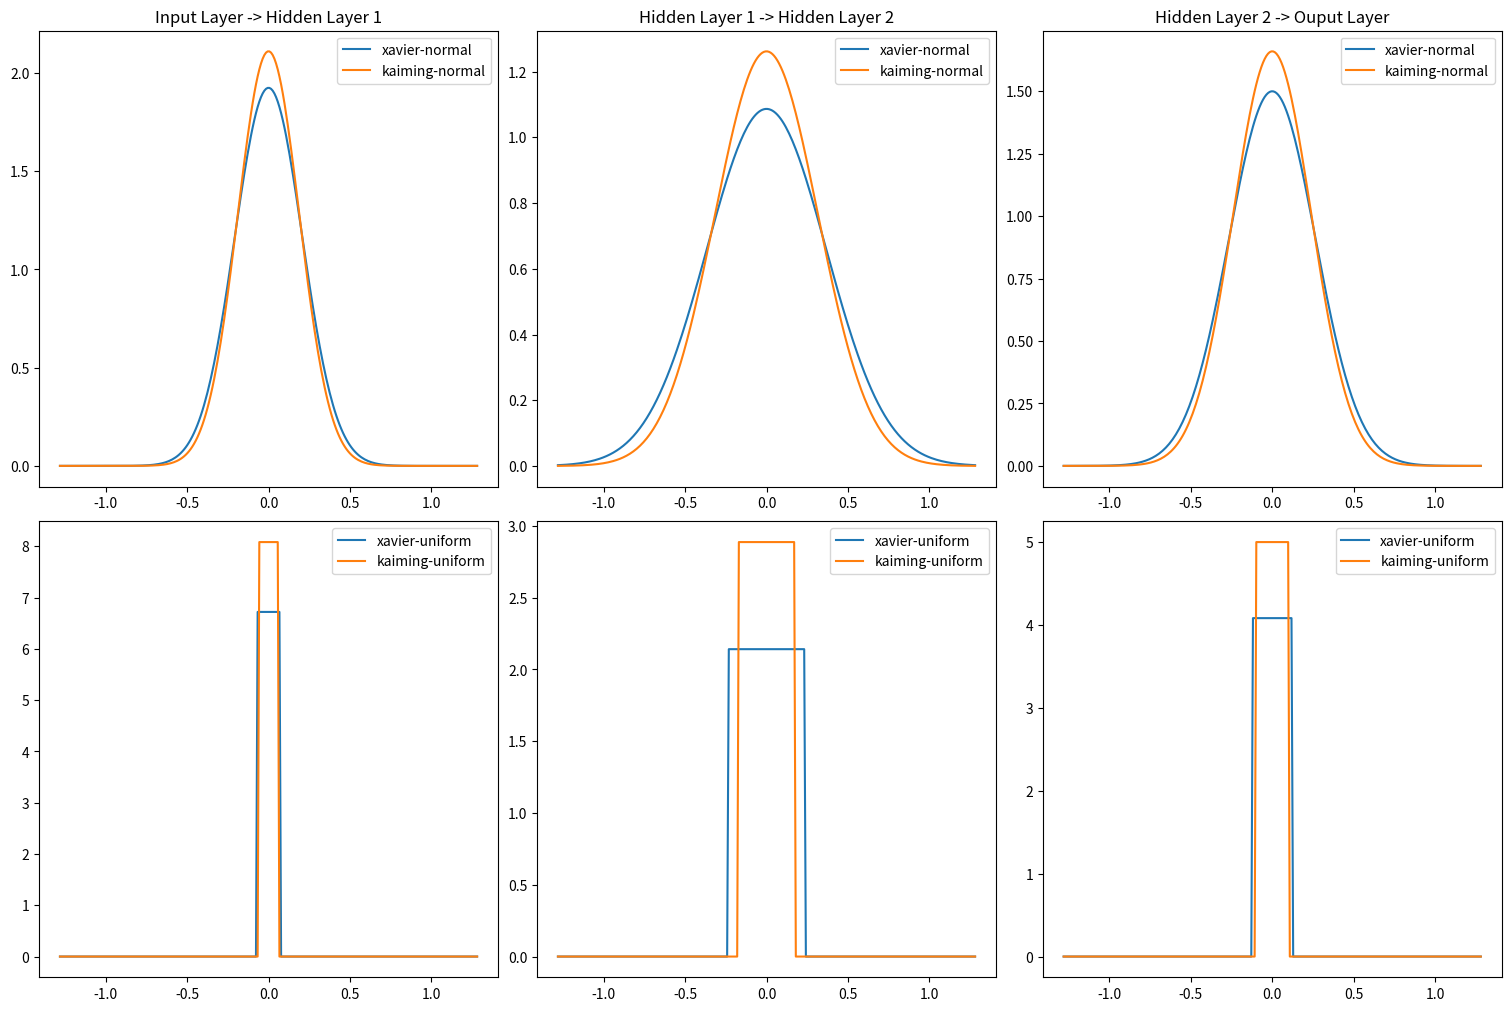

Source code (Python):
#! /bin/python
import matplotlib.pyplot as plt
import numpy as np
from scipy.stats import norm, uniform

def main():
    fan_in = 28*28
    fan_out = 300
    fan_mode = 'fan_in'

    mode = fan_in if fan_mode == 'fan_in' else fan_out
    xu = np.sqrt(6/(fan_in + fan_out))
    xn = np.sqrt(2/(fan_in + fan_out))
    ku = np.sqrt(3/mode)
    kn = 1 / np.sqrt(mode)

    x = np.linspace(start=norm.ppf(0.10), stop=norm.ppf(0.90), num=250)

    fig, axs = plt.subplots(2, 3, constrained_layout=True, figsize=(15,10))
    
    axs[0][0].plot(x, norm(0, np.sqrt(xn)).pdf(x), label='xavier-normal')
    axs[0][0].plot(x, norm(0, np.sqrt(kn)).pdf(x), label='kaiming-normal')
    axs[1][0].plot(x, uniform(-xu, 2*xu).pdf(x), label='xavier-uniform')
    axs[1][0].plot(x, uniform(-ku, 2*ku).pdf(x), label='kaiming-uniform')

    fan_in = 100
    fan_out = 10
    fan_mode = 'fan_in'

    mode = fan_in if fan_mode == 'fan_in' else fan_out
    xu = np.sqrt(6/(fan_in + fan_out))
    xn = np.sqrt(2/(fan_in + fan_out))
    ku = np.sqrt(3/mode)
    kn = 1 / np.sqrt(mode)

    axs[0][1].plot(x, norm(0, np.sqrt(xn)).pdf(x), label='xavier-normal')
    axs[0][1].plot(x, norm(0, np.sqrt(kn)).pdf(x), label='kaiming-normal')
    axs[1][1].plot(x, uniform(-xu, 2*xu).pdf(x), label='xavier-uniform')
    axs[1][1].plot(x, uniform(-ku, 2*ku).pdf(x), label='kaiming-uniform')


    fan_in = 300
    fan_out = 100
    fan_mode = 'fan_in'

    mode = fan_in if fan_mode == 'fan_in' else fan_out
    xu = np.sqrt(6/(fan_in + fan_out))
    xn = np.sqrt(2/(fan_in + fan_out))
    ku = np.sqrt(3/mode)
    kn = 1 / np.sqrt(mode)

    axs[0][2].plot(x, norm(0, np.sqrt(xn)).pdf(x), label='xavier-normal')
    axs[0][2].plot(x, norm(0, np.sqrt(kn)).pdf(x), label='kaiming-normal')
    axs[1][2].plot(x, uniform(-xu, 2*xu).pdf(x), label='xavier-uniform')
    axs[1][2].plot(x, uniform(-ku, 2*ku).pdf(x), label='kaiming-uniform')

    #fig.suptitle('Initialization Methods\' Probability Density Functions', fontsize=30)
    axs[0][0].set_title('Input Layer -> Hidden Layer 1')
    axs[0][1].set_title('Hidden Layer 1 -> Hidden Layer 2')
    axs[0][2].set_title('Hidden Layer 2 -> Ouput Layer')
    for ax in axs.flatten():
        ax.legend()
    plt.savefig('pdfs.png')

if __name__ == "__main__":
    main()
